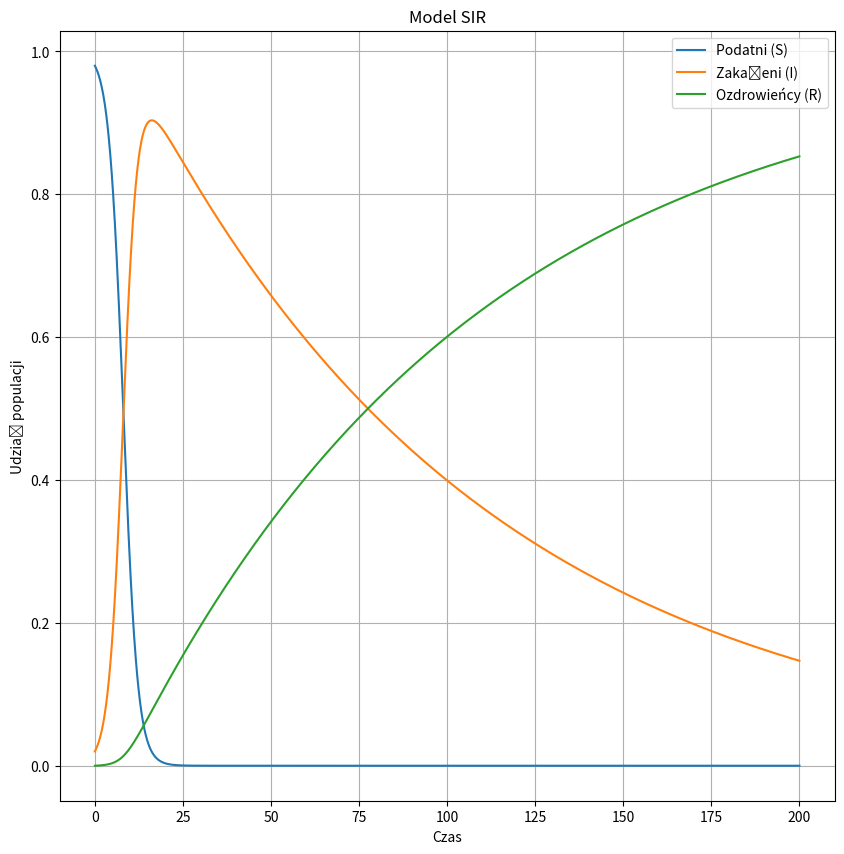

Python code for this plot:
import numpy as np
import matplotlib.pyplot as plt

# Parametry początkowe
S0 = 0.98  # Początkowa liczba podatnych na zakażenie
I0 = 0.02  # Początkowa liczba zakażonych
R0 = 0.0   # Początkowa liczba ozdrowieńców
parametry_poczatkowe = (S0, I0, R0)

beta = 0.5  # Współczynnik zakaźności
gamma = 0.01  # Współczynnik ozdrowień

T = 200  # Liczba kroków czasowych
dt = 0.1  # Długość kroku czasowego

krok_czasowy = int(T / dt)

# Funkcja opisująca model SIR
def sir_model(y, beta, gamma):
    S, I, R = y
    return np.array([-beta * S * I,beta * S * I - gamma * I, gamma * I])

# Funkcja do rozwiązywania układu równań różniczkowych metodą Eulera
def rozwiaznie_sir(parametry_poczatkowe, beta, gamma, time_steps):
    S, I, R = parametry_poczatkowe
    results = np.zeros((time_steps, 3))  # Przechowujemy S, I, R
    results[0] = [S, I, R]

    for t in range(1, time_steps):
        results[t] = results[t - 1] + sir_model(results[t - 1], beta, gamma) * dt

    return results


# Rozwiązywanie układu
results = rozwiaznie_sir(parametry_poczatkowe, beta, gamma, krok_czasowy)
czas = np.linspace(0, T, krok_czasowy)

# Wizualizacja wyników
plt.figure(figsize=(10, 10))
plt.plot(czas, results[:, 0], label='Podatni (S)')
plt.plot(czas, results[:, 1], label='Zakażeni (I)')
plt.plot(czas, results[:, 2], label='Ozdrowieńcy (R)')

plt.title('Model SIR')
plt.xlabel('Czas')
plt.ylabel('Udział populacji')
plt.legend()
plt.grid()
plt.show()
